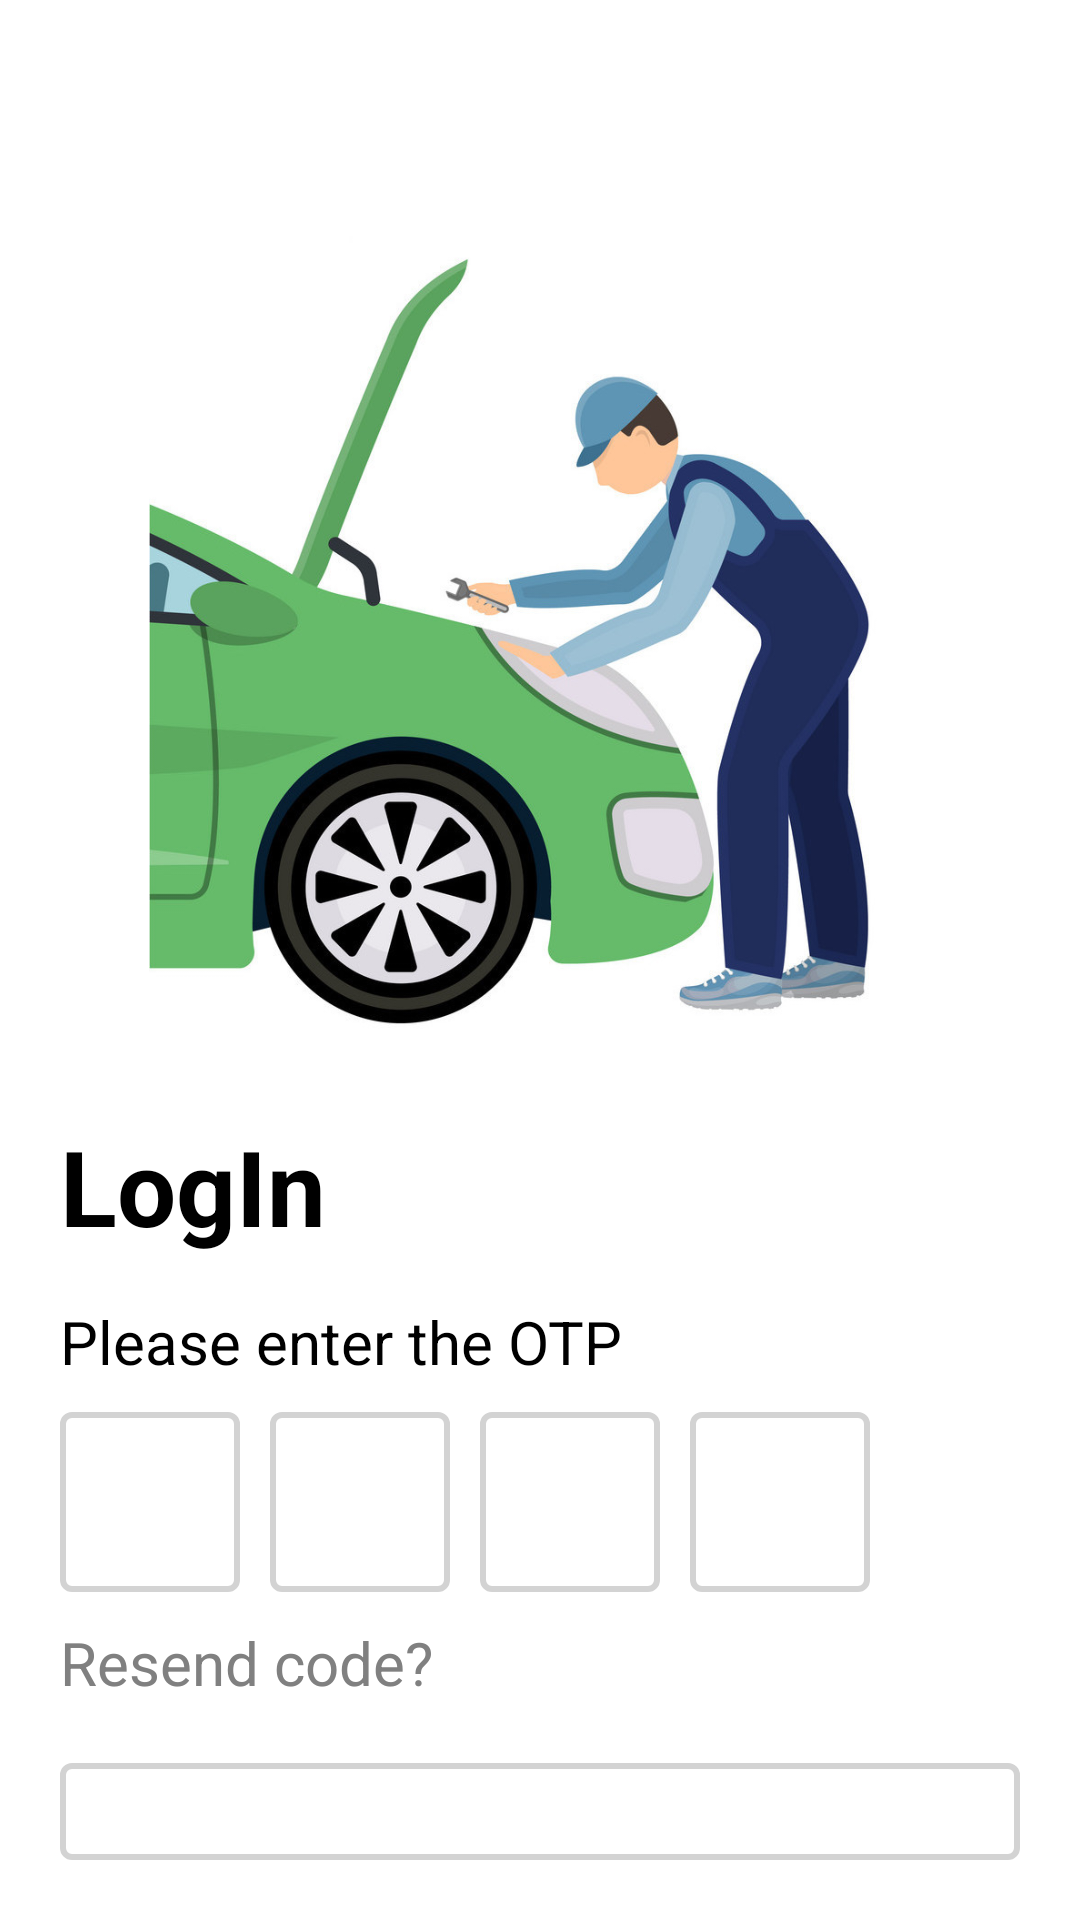

Produce the Android XML layout that renders to this screen, including the resource entries it uses.
<!-- AndroidManifest.xml: application theme Theme.D2M -->
<!-- res/layout/fragment_otp.xml -->
<?xml version="1.0" encoding="utf-8"?>
<layout xmlns:android="http://schemas.android.com/apk/res/android"
    xmlns:tools="http://schemas.android.com/tools">

    <data>

    </data>

    <LinearLayout
        android:layout_width="match_parent"
        android:layout_height="match_parent"
        android:background="@color/white"
        android:orientation="vertical"
        android:weightSum="4"
        tools:context=".screens.login.phone_otp.OtpFragment">

        <include
            android:id="@+id/app_bar"
            layout="@layout/login_app_bar"
            android:layout_width="match_parent"
            android:layout_height="wrap_content" />

        <ImageView
            android:layout_width="match_parent"
            android:layout_height="match_parent"
            android:layout_weight="2"
            android:scaleType="fitCenter"
            android:src="@drawable/login_car" />

        <RelativeLayout
            android:layout_width="match_parent"
            android:layout_height="match_parent"
            android:layout_margin="20dp"
            android:layout_weight="2"
            android:gravity="top">

            <TextView
                android:id="@+id/login_title"
                android:layout_width="wrap_content"
                android:layout_height="wrap_content"
                android:text="@string/login_heading"
                android:textColor="@color/black"
                android:textSize="35sp"
                android:textStyle="bold" />

            <TextView
                android:id="@+id/enter_otp"
                android:layout_width="wrap_content"
                android:layout_height="wrap_content"
                android:layout_below="@id/login_title"
                android:layout_marginTop="15dp"
                android:text="@string/enter_otp_text"
                android:textColor="@color/black"
                android:textSize="20sp" />

            <LinearLayout
                android:id="@+id/otp_layout"
                android:layout_width="wrap_content"
                android:layout_height="wrap_content"
                android:layout_below="@id/enter_otp"
                android:layout_marginTop="10dp"
                android:gravity="start"
                android:orientation="horizontal"
                android:weightSum="4">

                <EditText
                    android:id="@+id/otp_digit_1"
                    android:layout_width="60dp"
                    android:layout_height="60dp"
                    android:layout_marginEnd="10dp"
                    android:layout_weight="1"
                    android:background="@drawable/rounded_rectangle_button"
                    android:imeOptions="actionNext"
                    android:inputType="number"
                    android:maxLength="1"
                    android:textAlignment="center"
                    android:textColor="@color/black"
                    android:textSize="20sp" />

                <EditText
                    android:id="@+id/otp_digit_2"
                    android:layout_width="60dp"
                    android:layout_height="60dp"
                    android:layout_marginEnd="10dp"
                    android:layout_weight="1"
                    android:background="@drawable/rounded_rectangle_button"
                    android:imeOptions="actionNext"
                    android:inputType="number"
                    android:maxLength="1"
                    android:textAlignment="center"
                    android:textColor="@color/black"
                    android:textSize="20sp" />

                <EditText
                    android:id="@+id/otp_digit_3"
                    android:layout_width="60dp"
                    android:layout_height="60dp"
                    android:layout_marginEnd="10dp"
                    android:layout_weight="1"
                    android:background="@drawable/rounded_rectangle_button"
                    android:imeOptions="actionNext"
                    android:inputType="number"
                    android:maxLength="1"
                    android:textAlignment="center"
                    android:textColor="@color/black"
                    android:textSize="20sp" />

                <EditText
                    android:id="@+id/otp_digit_4"
                    android:layout_width="60dp"
                    android:layout_height="60dp"
                    android:layout_weight="1"
                    android:background="@drawable/rounded_rectangle_button"
                    android:imeOptions="actionDone"
                    android:inputType="number"
                    android:maxLength="1"
                    android:textAlignment="center"
                    android:textColor="@color/black"
                    android:textSize="20sp" />
            </LinearLayout>

            <TextView
                android:id="@+id/resend_code_link"
                android:layout_width="wrap_content"
                android:layout_height="wrap_content"
                android:layout_below="@id/otp_layout"
                android:layout_marginTop="10dp"
                android:text="@string/resend_code_text"
                android:textColor="@color/gray"
                android:textSize="20sp" />

            <TextView
                android:id="@+id/resend_code_timer"
                android:layout_width="wrap_content"
                android:layout_height="wrap_content"
                android:layout_below="@id/otp_layout"
                android:layout_alignParentEnd="true"
                android:layout_marginStart="15dp"
                android:layout_marginTop="10dp"
                android:layout_toEndOf="@+id/resend_code_link"
                android:textColor="@color/gray"
                android:textSize="20sp"
                android:textStyle="bold" />

            <Button
                android:id="@+id/sign_in"
                android:layout_width="match_parent"
                android:layout_height="wrap_content"
                android:layout_below="@id/resend_code_link"
                android:layout_marginTop="20dp"
                android:background="@drawable/rounded_rectangle_button"
                android:text="@string/login_next_button_text"
                android:textColor="@color/white"
                android:textSize="20sp" />

        </RelativeLayout>
    </LinearLayout>
</layout>
<!-- res/layout/login_app_bar.xml (included above) -->
<?xml version="1.0" encoding="utf-8"?>
<androidx.coordinatorlayout.widget.CoordinatorLayout xmlns:android="http://schemas.android.com/apk/res/android"
    android:layout_width="match_parent"
    android:layout_height="match_parent">

    <com.google.android.material.appbar.AppBarLayout
        android:layout_width="match_parent"
        android:layout_height="wrap_content"
        android:background="@color/transparent">

        <androidx.appcompat.widget.Toolbar
            android:id="@+id/toolbar"
            android:layout_width="match_parent"
            android:layout_height="?attr/actionBarSize"
            android:layout_gravity="center"
            android:gravity="center"
            android:textAlignment="center"
            android:theme="@style/LoginToolbarTheme" />

    </com.google.android.material.appbar.AppBarLayout>

</androidx.coordinatorlayout.widget.CoordinatorLayout>
<!-- resources referenced by this layout -->
<resources>
  <color name="black">#000000</color>
  <color name="gray">#808080</color>
  <color name="transparent">#00FF0000</color>
  <color name="white">#FFFFFF</color>
  <!-- drawable login_car: jpeg bitmap (drawable, 108297 bytes) -->
  <!-- drawable rounded_rectangle_button (drawable) -->
  <?xml version="1.0" encoding="utf-8"?>
  <selector xmlns:android="http://schemas.android.com/apk/res/android">
      <item>
          <shape android:shape="rectangle">
              
              
              
              <stroke android:width="2dp" android:color="@color/light_gray" />
  
              
              <corners android:radius="3dp" />
              <padding android:bottom="15dp" android:left="15dp" android:right="15dp" android:top="15dp" />
          </shape>
      </item>
  </selector>
  <string name="enter_otp_text">Please enter the OTP</string>
  <string name="login_heading">LogIn</string>
  <string name="login_next_button_text">Next</string>
  <string name="resend_code_text">Resend code?</string>
  <style name="LoginToolbarTheme" parent="@style/ThemeOverlay.AppCompat.ActionBar">
          <item name="colorControlNormal">@color/black</item>
      </style>
  <style name="Theme.D2M" parent="Base.Theme.D2M">
          <item name="statusBarBackground">@color/green</item>
          <item name="colorPrimary">@color/green</item>
      </style>
  <color name="light_gray">#D3D3D3</color>
  <style name="Base.Theme.D2M" parent="Theme.Material3.DayNight.NoActionBar">
          <item name="colorPrimary">@color/green</item>
      </style>
  <color name="green">#39A64B</color>
</resources>
